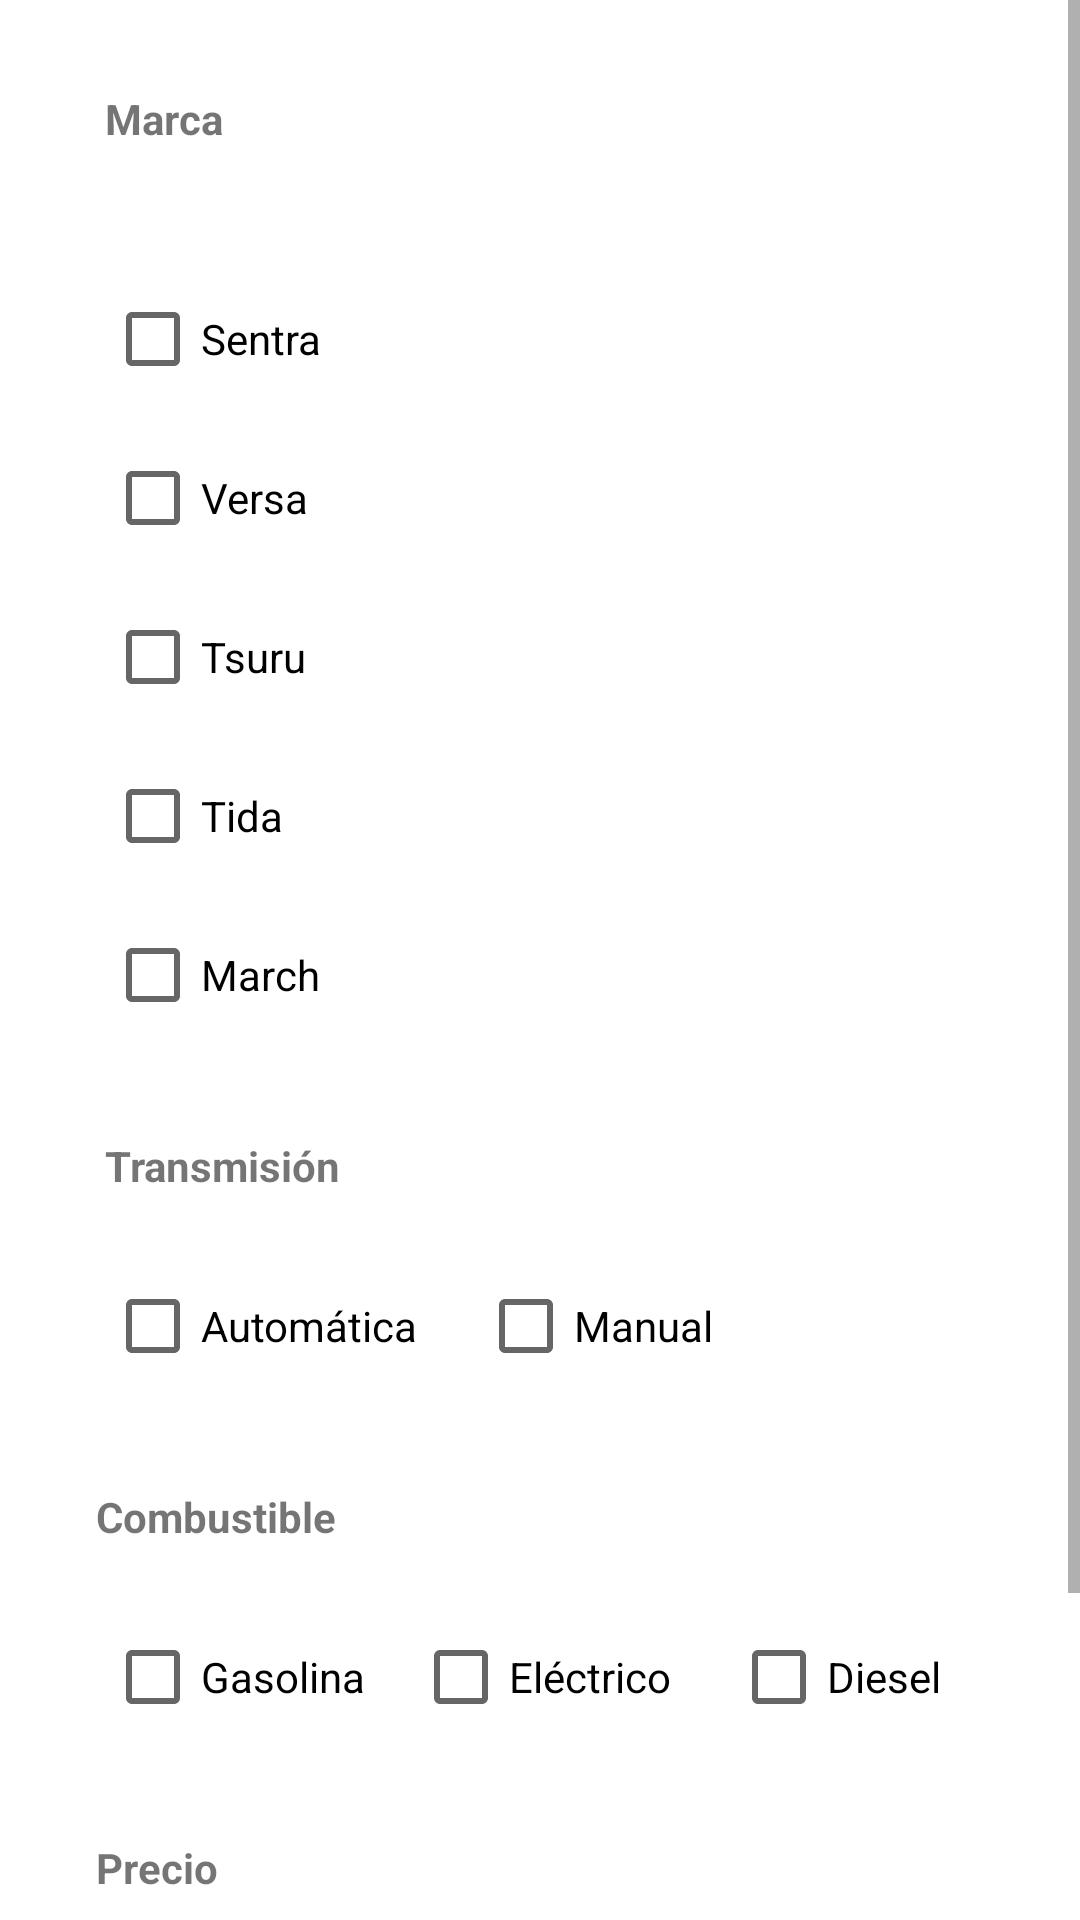

Layout XML and referenced resources for this Android screen:
<!-- AndroidManifest.xml: application theme Theme.Automotriz -->
<!-- res/layout/activity_filter.xml -->
<?xml version="1.0" encoding="utf-8"?>
<ScrollView
    xmlns:android="http://schemas.android.com/apk/res/android"
    xmlns:app="http://schemas.android.com/apk/res-auto"
    xmlns:tools="http://schemas.android.com/tools"
    android:layout_width="match_parent"
    android:layout_height="match_parent"
    android:fillViewport="true">
    <androidx.constraintlayout.widget.ConstraintLayout
        android:layout_width="match_parent"
        android:layout_height="wrap_content"
        tools:context=".FilterActivity">


        <TextView
            android:id="@+id/txtBrand"
            android:layout_width="wrap_content"
            android:layout_height="wrap_content"
            android:layout_marginStart="35dp"
            android:layout_marginTop="30dp"
            android:text="@string/txt_brand"
            android:textStyle="bold"
            app:layout_constraintStart_toStartOf="parent"
            app:layout_constraintTop_toTopOf="parent" />

        <androidx.recyclerview.widget.RecyclerView
            android:id="@+id/rwsBrands"
            android:layout_marginTop="20dp"
            android:layout_marginStart="35dp"
            android:layout_width="match_parent"
            android:layout_height="match_parent"
            app:layout_constraintStart_toStartOf="parent"
            app:layout_constraintTop_toBottomOf="@+id/txtBrand"/>

        <CheckBox
            android:id="@+id/chkSentra"
            android:layout_width="wrap_content"
            android:layout_height="wrap_content"
            android:layout_marginStart="35dp"
            android:layout_marginTop="20dp"
            android:text="@string/txt_sentra"
            app:layout_constraintStart_toStartOf="parent"
            app:layout_constraintTop_toBottomOf="@+id/rwsBrands" />

        <CheckBox
            android:id="@+id/chkVersa"
            android:layout_width="wrap_content"
            android:layout_height="wrap_content"
            android:layout_marginStart="35dp"
            android:layout_marginTop="5dp"
            android:text="@string/txt_versa"
            app:layout_constraintStart_toStartOf="parent"
            app:layout_constraintTop_toBottomOf="@+id/chkSentra" />

        <CheckBox
            android:id="@+id/chkTsuru"
            android:layout_width="wrap_content"
            android:layout_height="wrap_content"
            android:layout_marginStart="35dp"
            android:layout_marginTop="5dp"
            android:text="@string/txt_tsuru"
            app:layout_constraintStart_toStartOf="parent"
            app:layout_constraintTop_toBottomOf="@+id/chkVersa" />

        <CheckBox
            android:id="@+id/chkTida"
            android:layout_width="wrap_content"
            android:layout_height="wrap_content"
            android:layout_marginStart="35dp"
            android:layout_marginTop="5dp"
            android:text="@string/txt_tida"
            app:layout_constraintStart_toStartOf="parent"
            app:layout_constraintTop_toBottomOf="@+id/chkTsuru" />

        <CheckBox
            android:id="@+id/chkMarch"
            android:layout_width="wrap_content"
            android:layout_height="wrap_content"
            android:layout_marginStart="35dp"
            android:layout_marginTop="5dp"
            android:text="@string/txt_march"
            app:layout_constraintStart_toStartOf="parent"
            app:layout_constraintTop_toBottomOf="@+id/chkTida" />

        <TextView
            android:id="@+id/txtTransmission"
            android:layout_width="wrap_content"
            android:layout_height="wrap_content"
            android:layout_marginStart="35dp"
            android:layout_marginTop="30dp"
            android:text="@string/txt_transmission"
            android:textStyle="bold"
            app:layout_constraintStart_toStartOf="parent"
            app:layout_constraintTop_toBottomOf="@+id/chkMarch" />

        <CheckBox
            android:id="@+id/chkAutomatic"
            android:layout_width="wrap_content"
            android:layout_height="wrap_content"
            android:layout_marginStart="35dp"
            android:layout_marginTop="20dp"
            android:text="@string/txt_automatic"
            app:layout_constraintStart_toStartOf="parent"
            app:layout_constraintTop_toBottomOf="@+id/txtTransmission" />

        <CheckBox
            android:id="@+id/chkManual"
            android:layout_width="wrap_content"
            android:layout_height="wrap_content"
            android:layout_marginStart="20dp"
            android:layout_marginTop="20dp"
            android:text="@string/txt_manual"
            app:layout_constraintStart_toEndOf="@+id/chkAutomatic"
            app:layout_constraintTop_toBottomOf="@+id/txtTransmission" />

        <TextView
            android:id="@+id/txtFuelType"
            android:layout_width="wrap_content"
            android:layout_height="wrap_content"
            android:layout_marginStart="32dp"
            android:layout_marginTop="30dp"
            android:text="@string/txt_fuel_type"
            android:textStyle="bold"
            app:layout_constraintStart_toStartOf="parent"
            app:layout_constraintTop_toBottomOf="@+id/chkAutomatic" />

        <CheckBox
            android:id="@+id/chkGasoline"
            android:layout_width="wrap_content"
            android:layout_height="wrap_content"
            android:layout_marginStart="35dp"
            android:layout_marginTop="20dp"
            android:text="@string/txt_gasoline"
            app:layout_constraintStart_toStartOf="parent"
            app:layout_constraintTop_toBottomOf="@+id/txtFuelType" />

        <CheckBox
            android:id="@+id/chkElectric"
            android:layout_width="wrap_content"
            android:layout_height="wrap_content"
            android:layout_marginStart="16dp"
            android:layout_marginTop="20dp"
            android:text="@string/txt_electric"
            app:layout_constraintStart_toEndOf="@+id/chkGasoline"
            app:layout_constraintTop_toBottomOf="@+id/txtFuelType" />

        <CheckBox
            android:id="@+id/chkDiesel"
            android:layout_width="wrap_content"
            android:layout_height="wrap_content"
            android:layout_marginStart="20dp"
            android:layout_marginTop="20dp"
            android:text="@string/txt_diesel"
            app:layout_constraintStart_toEndOf="@+id/chkElectric"
            app:layout_constraintTop_toBottomOf="@+id/txtFuelType" />

        <TextView
            android:id="@+id/txtPrice"
            android:layout_width="wrap_content"
            android:layout_height="wrap_content"
            android:layout_marginStart="32dp"
            android:layout_marginTop="30dp"
            android:text="@string/txt_price"
            android:textStyle="bold"
            app:layout_constraintStart_toStartOf="parent"
            app:layout_constraintTop_toBottomOf="@+id/chkDiesel" />

        <EditText
            android:id="@+id/edtMinCost"
            android:layout_width="100dp"
            android:layout_height="wrap_content"
            android:layout_marginStart="35dp"
            android:layout_marginTop="20dp"
            android:hint="@string/hint_min_cost"
            android:inputType="numberDecimal"
            app:layout_constraintStart_toStartOf="parent"
            app:layout_constraintTop_toBottomOf="@+id/txtPrice"
            android:autofillHints="" />

        <EditText
            android:id="@+id/edtMaxCost"
            android:layout_width="100dp"
            android:layout_height="wrap_content"
            android:layout_marginStart="25dp"
            android:layout_marginTop="20dp"
            android:hint="@string/hint_max_cost"
            android:inputType="numberDecimal"
            app:layout_constraintStart_toEndOf="@+id/edtMinCost"
            app:layout_constraintTop_toBottomOf="@+id/txtPrice"
            android:autofillHints="" />

        <Button
            android:id="@+id/btnSearch"
            android:layout_width="wrap_content"
            android:layout_height="wrap_content"
            android:layout_marginStart="60dp"
            android:layout_marginTop="30dp"
            android:text="@string/txt_search"
            app:layout_constraintStart_toStartOf="parent"
            app:layout_constraintTop_toBottomOf="@+id/edtMinCost" />

        <Button
            android:id="@+id/btnCleanFilter"
            android:layout_width="wrap_content"
            android:layout_height="wrap_content"
            android:layout_marginTop="30dp"
            android:layout_marginEnd="60dp"
            android:text="@string/txt_clean"
            app:layout_constraintEnd_toEndOf="parent"
            app:layout_constraintTop_toBottomOf="@+id/edtMaxCost" />


    </androidx.constraintlayout.widget.ConstraintLayout>
</ScrollView>
<!-- resources referenced by this layout -->
<resources>
  <string name="hint_max_cost">Máximo</string>
  <string name="hint_min_cost">Mínimo</string>
  <string name="txt_automatic">Automática</string>
  <string name="txt_brand">Marca</string>
  <string name="txt_clean">Limpiar</string>
  <string name="txt_diesel">Diesel</string>
  <string name="txt_electric">Eléctrico</string>
  <string name="txt_fuel_type">Combustible</string>
  <string name="txt_gasoline">Gasolina</string>
  <string name="txt_manual">Manual</string>
  <string name="txt_march">March</string>
  <string name="txt_price">Precio</string>
  <string name="txt_search">Buscar</string>
  <string name="txt_sentra">Sentra</string>
  <string name="txt_tida">Tida</string>
  <string name="txt_transmission">Transmisión</string>
  <string name="txt_tsuru">Tsuru</string>
  <string name="txt_versa">Versa</string>
  <style name="Theme.Automotriz" parent="Theme.MaterialComponents.DayNight.DarkActionBar">
          
          <item name="colorPrimary">@color/blue</item>
          <item name="colorPrimaryVariant">@color/purple_700</item>
          <item name="colorOnPrimary">@color/white</item>
          
          <item name="colorSecondary">@color/teal_200</item>
          <item name="colorSecondaryVariant">@color/teal_700</item>
          <item name="colorOnSecondary">@color/black</item>
          
          <item name="android:statusBarColor" tools:targetApi="l">?attr/colorPrimaryVariant</item>
          
      </style>
  <color name="blue">#3563E8</color>
  <color name="purple_700">#FF3700B3</color>
  <color name="white">#FFFFFFFF</color>
  <color name="teal_200">#FF03DAC5</color>
  <color name="teal_700">#FF018786</color>
  <color name="black">#FF000000</color>
</resources>
